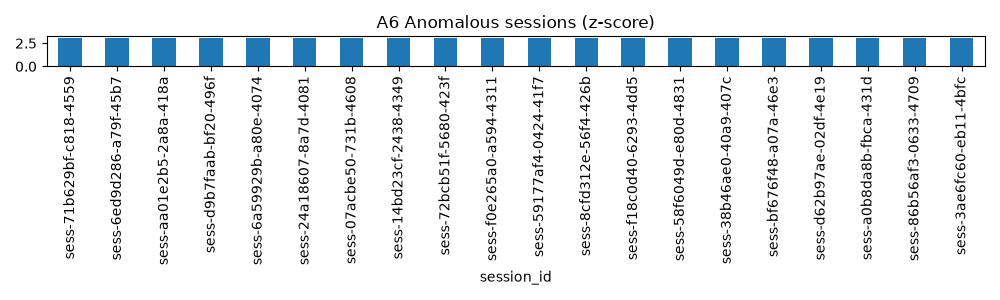

The data file committed next to this chart (first rows):
session_id, station_id, brand, avg_power_kw, z_score
sess-71b629bf-c818-4559, TR-ANT-0015, Tesla, 250.0, 3.09
sess-6ed9d286-a79f-45b7, TR-IST-0083, Tesla, 250.0, 3.09
sess-aa01e2b5-2a8a-418a, TR-ANT-0012, Tesla, 250.0, 3.09
sess-d9b7faab-bf20-496f, TR-IST-0025, Tesla, 250.0, 3.09
sess-6a59929b-a80e-4074, TR-IZM-0017, Tesla, 250.0, 3.09
sess-24a18607-8a7d-4081, TR-IST-0001, Tesla, 250.0, 3.09
sess-07acbe50-731b-4608, TR-IZM-0019, Tesla, 250.0, 3.09
sess-14bd23cf-2438-4349, TR-IZM-0015, Tesla, 250.0, 3.09
sess-72bcb51f-5680-423f, TR-ANK-0032, Tesla, 250.0, 3.09
sess-f0e265a0-a594-4311, TR-IZM-0014, Tesla, 250.0, 3.09
sess-59177af4-0424-41f7, TR-IZM-0020, Tesla, 250.0, 3.09
sess-8cfd312e-56f4-426b, TR-IST-0034, Tesla, 250.0, 3.09
sess-f18c0d40-6293-4dd5, TR-IST-0073, Tesla, 250.0, 3.09
sess-58f6049d-e80d-4831, TR-ADA-0004, Tesla, 250.0, 3.09
sess-38b46ae0-40a9-407c, TR-IST-0062, Tesla, 250.0, 3.09
sess-bf676f48-a07a-46e3, TR-KON-0006, Tesla, 250.0, 3.09
sess-d62b97ae-02df-4e19, TR-IZM-0002, Tesla, 250.0, 3.09
sess-a0b8da8b-fbca-431d, TR-IZM-0028, Tesla, 250.0, 3.09
sess-86b56af3-0633-4709, TR-ANK-0011, Tesla, 250.0, 3.09
sess-3ae6fc60-eb11-4bfc, TR-ANT-0012, Tesla, 250.0, 3.09
sess-2039a14f-e624-417a, TR-IZM-0004, Tesla, 250.0, 3.09
sess-b33f6f7c-4130-4a91, TR-IZM-0028, Tesla, 250.0, 3.09
sess-3ffc6a5a-1406-44ea, TR-IST-0019, Tesla, 250.0, 3.09
sess-ada0e6b3-d43d-47e4, TR-IZM-0026, Tesla, 250.0, 3.09
sess-998522b6-7f7b-4241, TR-ANK-0041, Tesla, 250.0, 3.09
sess-f93a4916-3676-4993, TR-ANT-0005, Tesla, 250.0, 3.09
sess-48599b7d-1ef7-474f, TR-IST-0069, Tesla, 250.0, 3.09
sess-84f48742-364b-452e, TR-IST-0039, Tesla, 250.0, 3.09
sess-a48829ca-4d1c-4cc1, TR-ADA-0002, Tesla, 250.0, 3.09
sess-044775bc-6101-4585, TR-IST-0007, Tesla, 250.0, 3.09
sess-9dc58441-b83c-45ff, TR-IST-0021, Tesla, 250.0, 3.09
sess-eadf0f3d-d820-41bf, TR-IZM-0032, Tesla, 250.0, 3.09
sess-c46772a7-9475-4b2a, TR-IST-0014, Tesla, 250.0, 3.09
sess-7a088b6a-0f77-400e, TR-IST-0064, Tesla, 250.0, 3.09
sess-d1b1815b-569a-413c, TR-IZM-0018, Tesla, 250.0, 3.09
sess-9b8be3a6-d689-4fe7, TR-ANT-0004, Tesla, 250.0, 3.09
sess-7f39dcf7-3dd2-4ab1, TR-ANK-0011, Tesla, 250.0, 3.09
sess-f18df976-6ef6-41d1, TR-IST-0048, Tesla, 250.0, 3.09
sess-571e60e7-0331-443c, TR-IST-0062, Tesla, 250.0, 3.09
sess-c401e42a-dae6-460b, TR-ADA-0002, Tesla, 250.0, 3.09
sess-384a1008-cf85-44de, TR-IST-0008, Tesla, 250.0, 3.09
sess-402cbe71-62ba-4874, TR-ANK-0007, Tesla, 250.0, 3.09
sess-1f7ea324-0b6f-4aa8, TR-IZM-0017, Tesla, 250.0, 3.09
sess-443cd08c-a336-4203, TR-IST-0048, Tesla, 250.0, 3.09
sess-c96e2308-a402-4eba, TR-IST-0069, Tesla, 249.6, 3.08
sess-397db87e-17d8-4945, TR-ANT-0004, Tesla, 249.9, 3.08
sess-426c0631-847a-4e05, TR-IST-0008, Tesla, 249.8, 3.08
sess-245584c9-f93b-4060, TR-ANT-0004, Tesla, 249.8, 3.08
sess-0e168ee3-db79-4b8a, TR-ANK-0009, Tesla, 249.5, 3.08
sess-abb80d1f-5127-479f, TR-ANK-0012, Tesla, 248.9, 3.07
sess-c1273702-3a11-4c9a, TR-IST-0026, Tesla, 249.3, 3.07
sess-31d9ba8c-c78b-47a0, TR-IST-0004, Tesla, 248.4, 3.06
sess-1807988c-d112-4400, TR-IST-0008, Tesla, 248.0, 3.05
sess-279544ab-165c-461f, TR-IST-0008, Tesla, 248.1, 3.05
sess-29ea4163-2515-4077, TR-ANK-0041, Tesla, 246.9, 3.03
sess-25342298-b1d7-46b9, TR-IZM-0014, Tesla, 246.8, 3.03
sess-63e504f4-cc2e-45dd, TR-IST-0039, Tesla, 246.3, 3.02
sess-82406356-7306-44c9, TR-IST-0036, Tesla, 245.9, 3.01
sess-935d17c2-f5a9-4992, TR-IST-0042, Tesla, 246.0, 3.01
sess-1b4d9be2-46b9-442f, TR-IST-0064, Tesla, 246.1, 3.01
... 40 more rows
